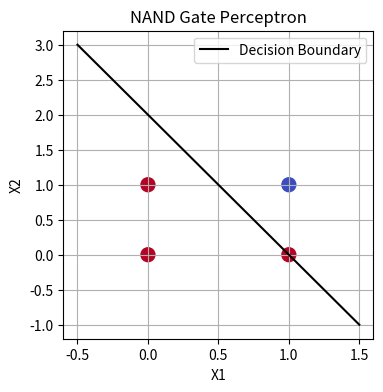

Recreate this plot in Python.
# -*- coding: utf-8 -*-
"""NAND.ipynb

Automatically generated by Colab.

Original file is located at
    https://colab.research.google.com/<link-removed>

**Define Custom Perceptron**
"""

import numpy as np
import matplotlib.pyplot as plt

class NANDPerceptron:
    def __init__(self, learning_rate=0.1, epochs=100):
        self.learning_rate = learning_rate
        self.epochs = epochs
        self.weights = None
        self.bias = None

    def activation(self, x):
        return 1 if x >= 0 else 0  # Step function

    def fit(self, X, y):
        n_samples, n_features = X.shape
        self.weights = np.zeros(n_features)
        self.bias = 0

        for _ in range(self.epochs):
            for idx, x_i in enumerate(X):
                linear_output = np.dot(x_i, self.weights) + self.bias
                y_pred = self.activation(linear_output)
                update = self.learning_rate * (y[idx] - y_pred)
                self.weights += update * x_i
                self.bias += update

    def predict(self, X):
        linear_output = np.dot(X, self.weights) + self.bias
        return np.array([self.activation(x) for x in linear_output])

"""**Train Data**"""

# NAND gate data
X = np.array([[0, 0], [0, 1], [1, 0], [1, 1]])
y = np.array([1, 1, 1, 0])  # NAND output

# Train and plot
perceptron = NANDPerceptron(learning_rate=0.1, epochs=100)
perceptron.fit(X, y)

print("NAND Gate:")
print("Weights:", perceptron.weights)
print("Bias:", perceptron.bias)

"""**Plot Data**"""

# Plotting
plt.figure(figsize=(4, 4))
plt.scatter(X[:, 0], X[:, 1], c=y, s=100, cmap='coolwarm')
xx = np.linspace(-0.5, 1.5, 100)
yy = (-perceptron.weights[0] / perceptron.weights[1]) * xx - (perceptron.bias / perceptron.weights[1])
plt.plot(xx, yy, 'k-', label='Decision Boundary')
plt.xlabel("X1")
plt.ylabel("X2")
plt.title("NAND Gate Perceptron")
plt.legend()
plt.grid()
plt.show()